Image classification data set "Images2" (Michael-Hills/Freestyle-Skiing-Fall-Detection on GitHub). Class labels (2): non-fall, fall.

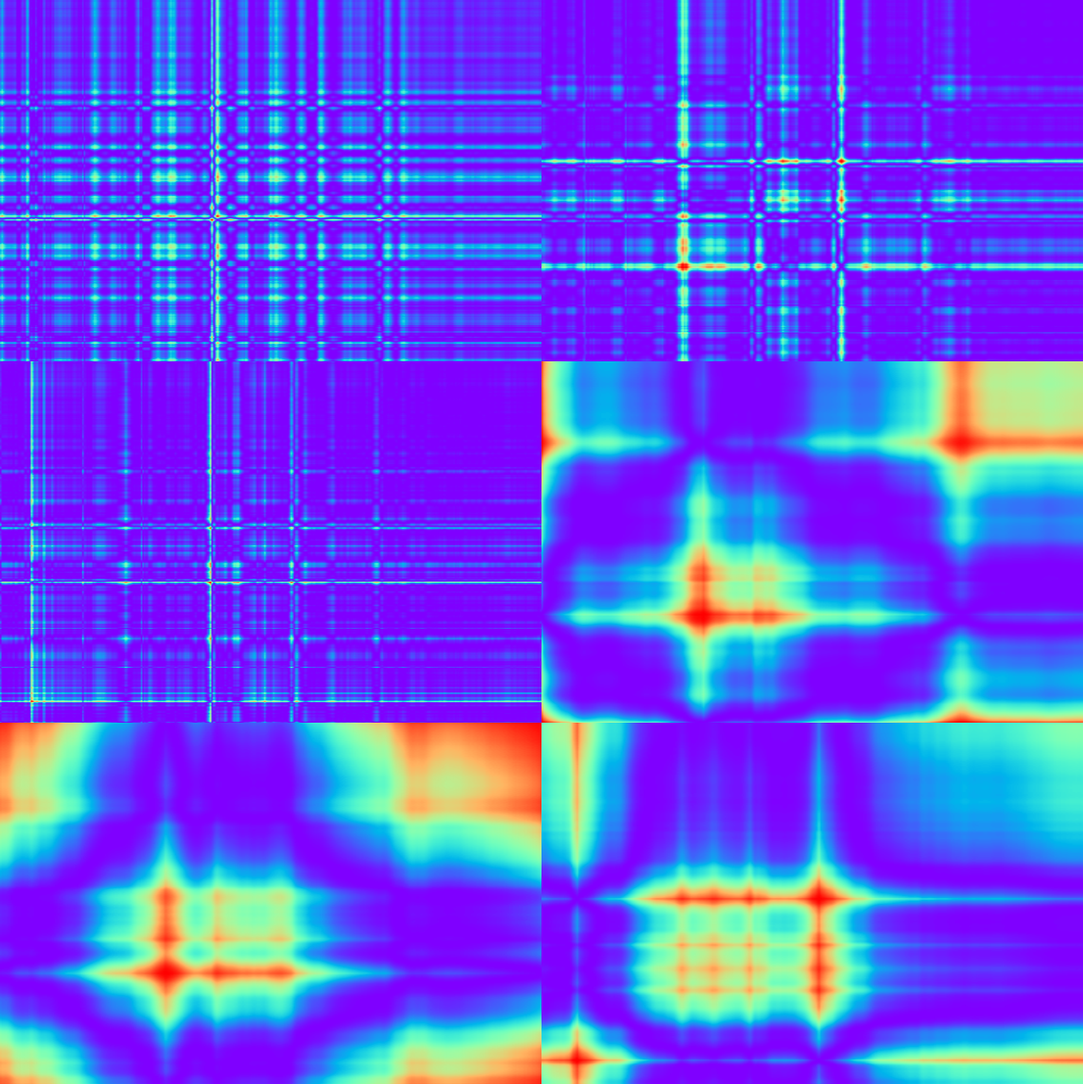
Label: non-fall

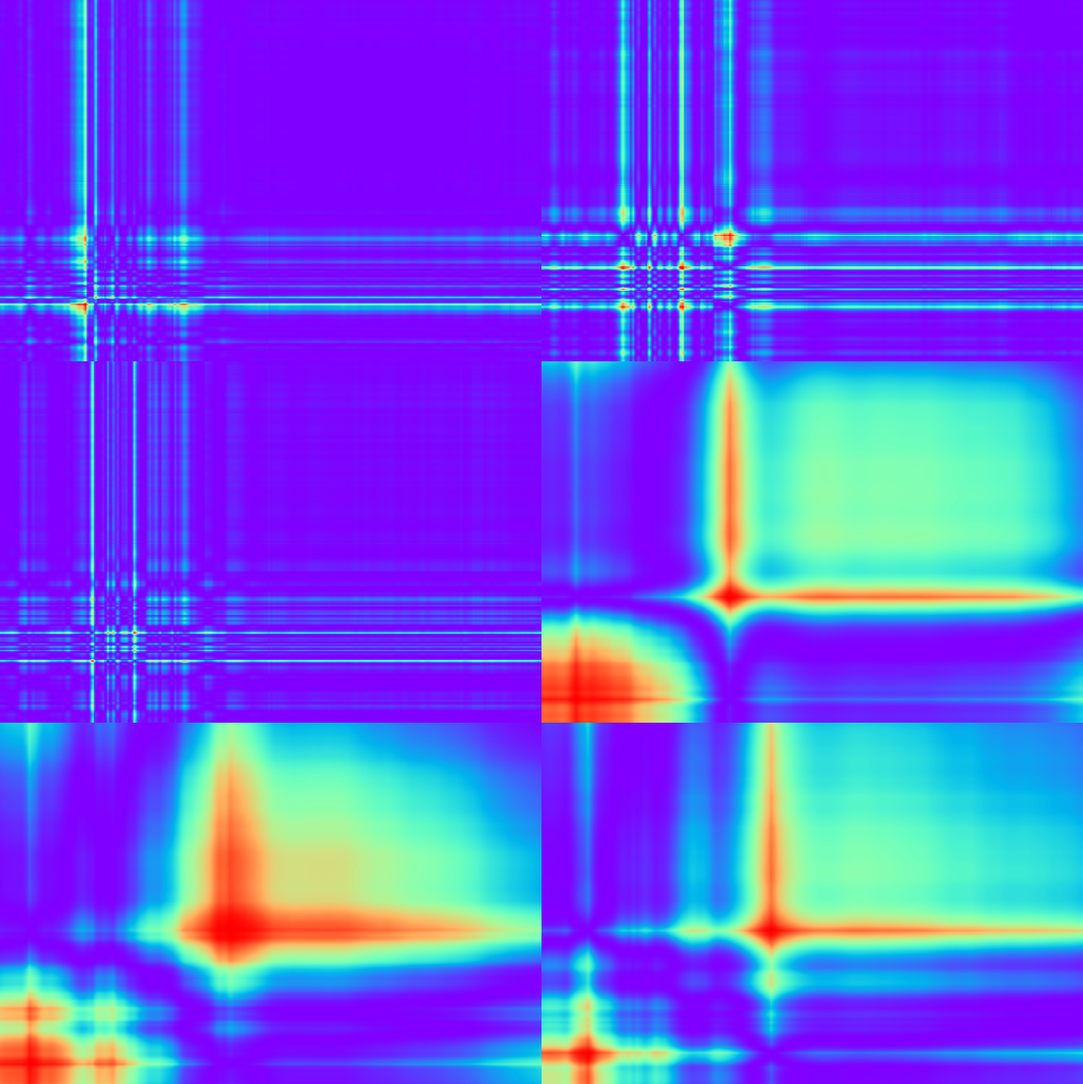
Label: fall

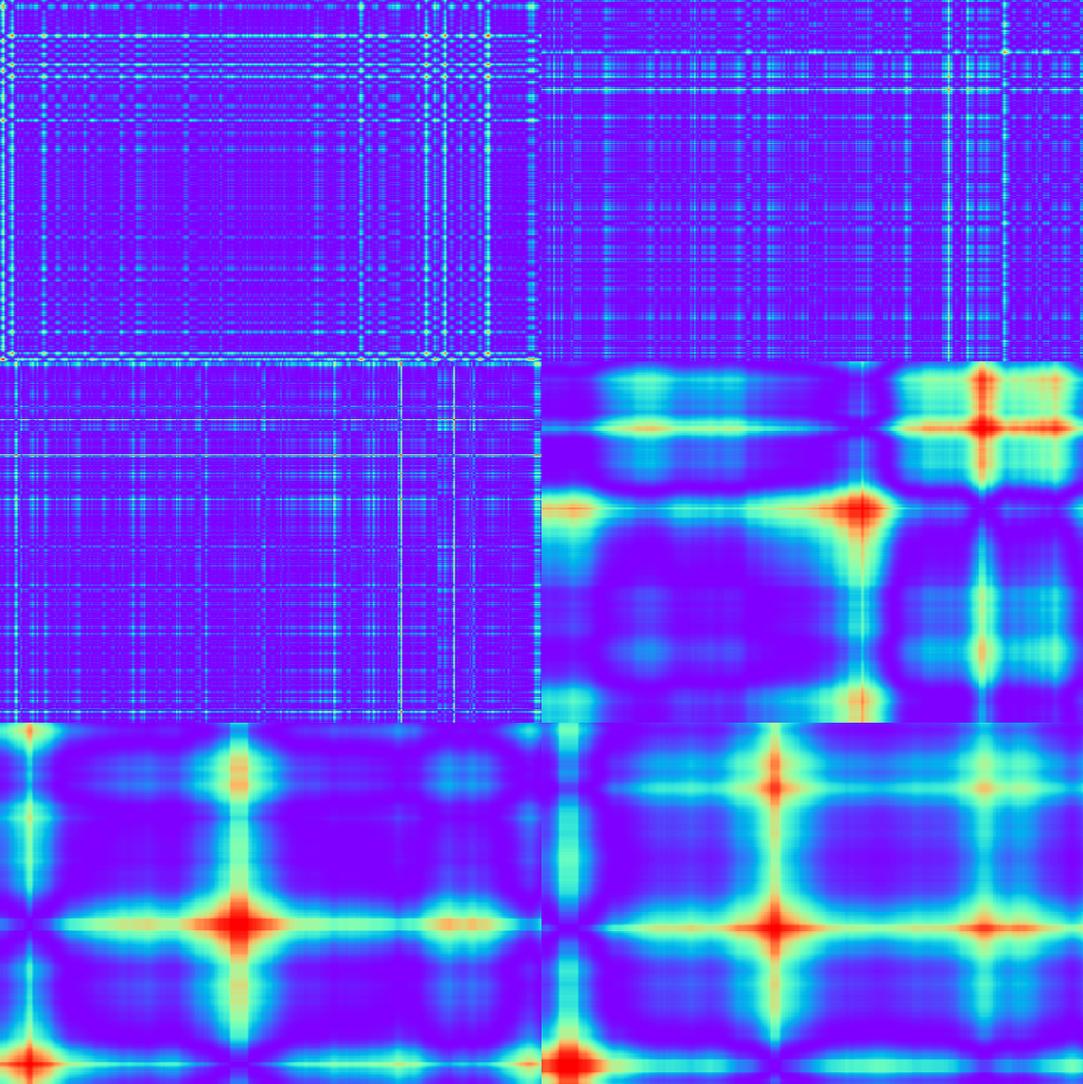
Label: non-fall

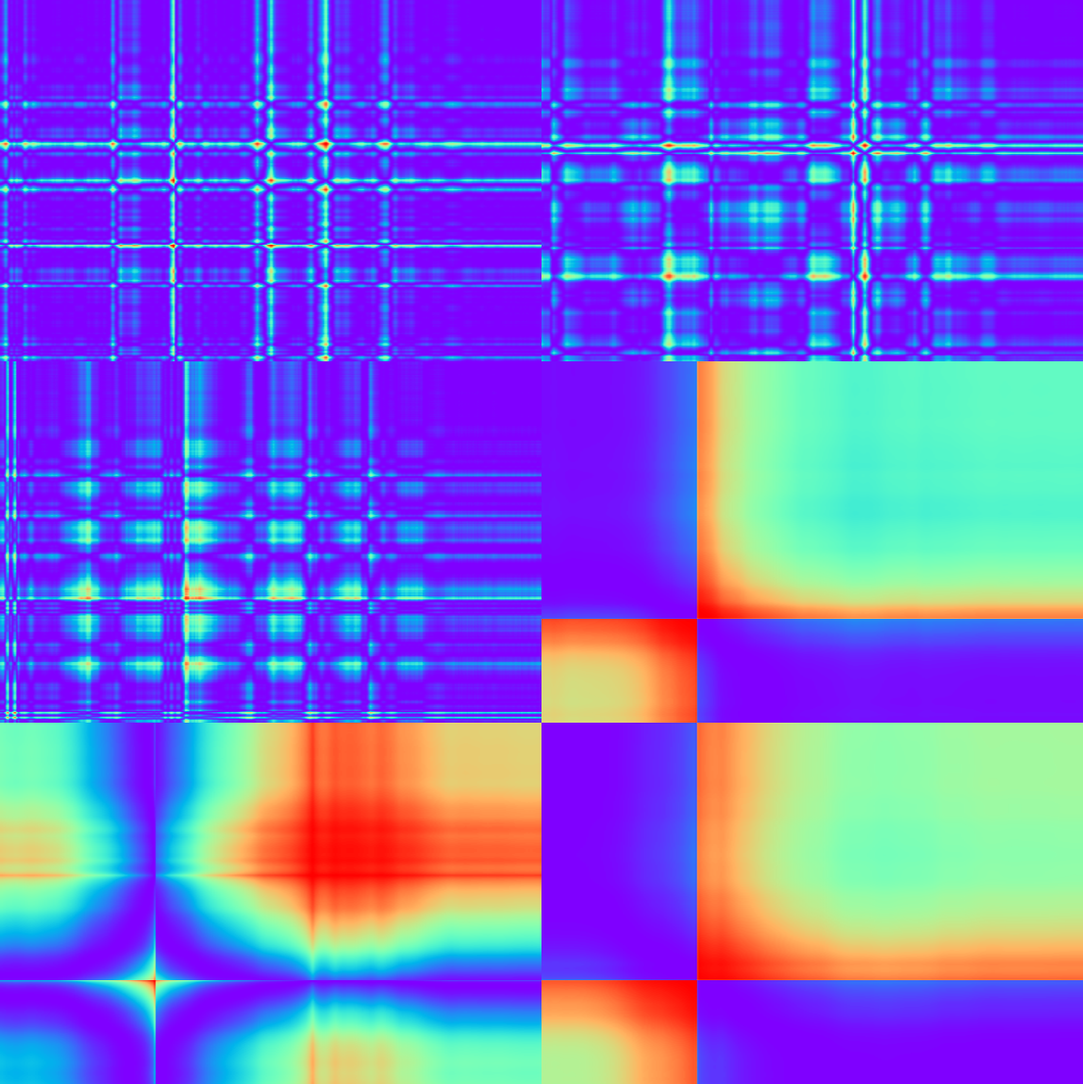
Label: non-fall

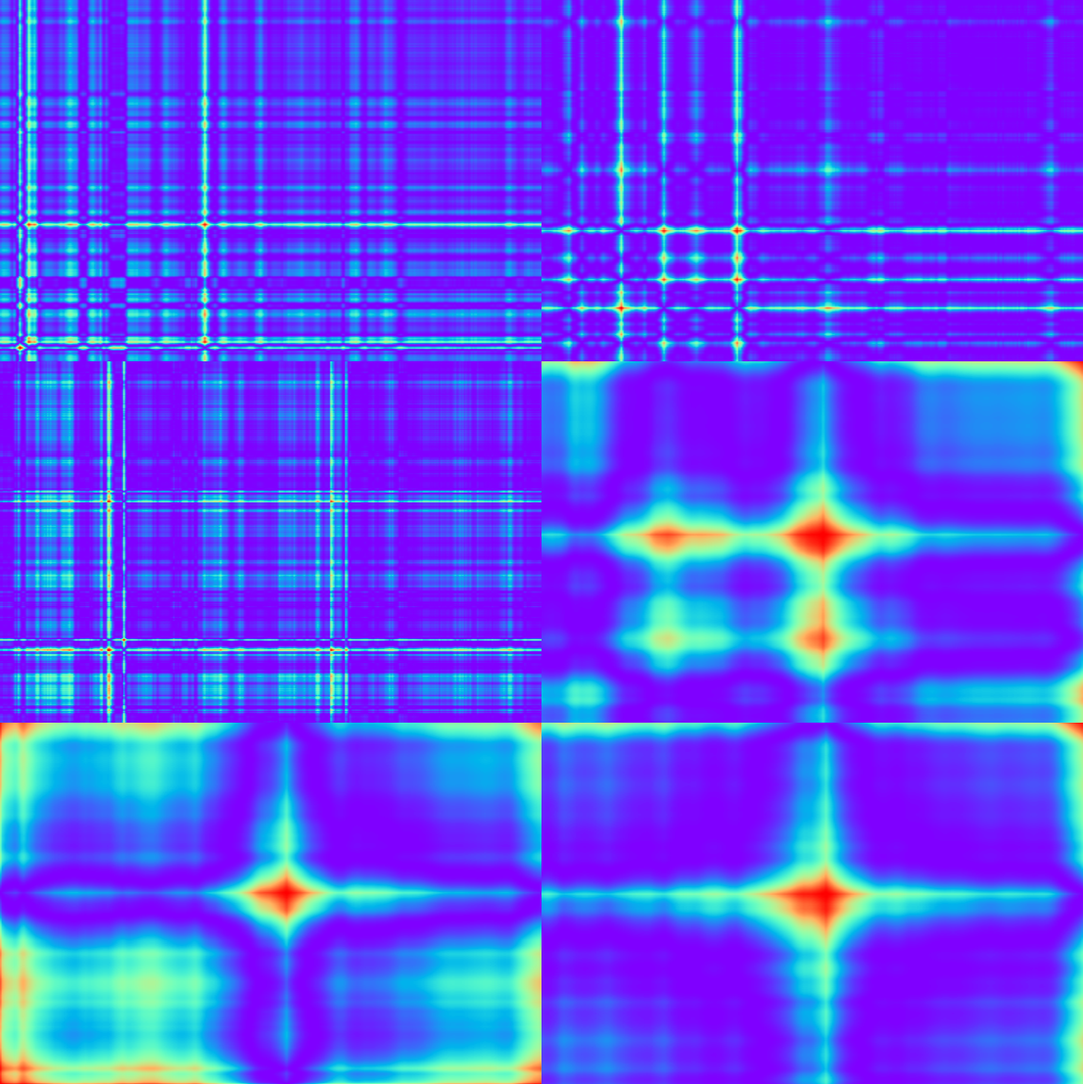
Label: non-fall

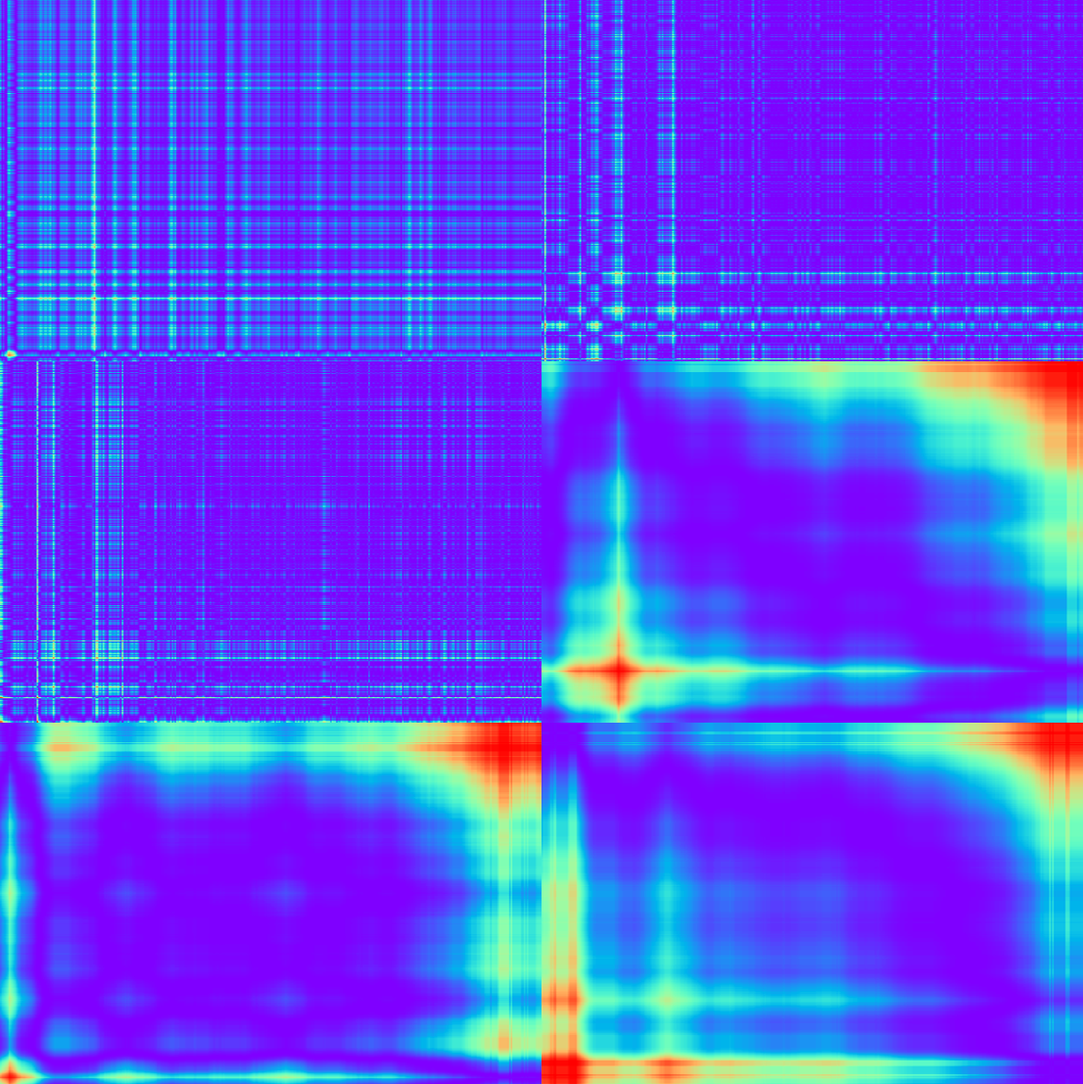
Label: non-fall
